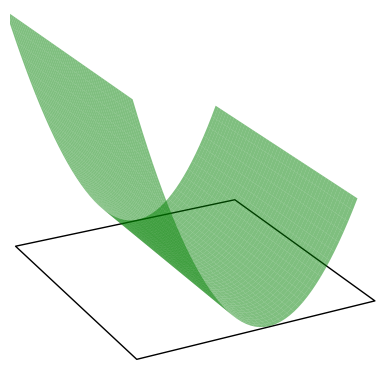

Here is the Python script that generated this plot:
import matplotlib.animation as animation
import matplotlib.pyplot as plt
import numpy as np
from scipy.integrate import solve_ivp

K1 = 1
K2 = 1
k1 = -1  # mu
k2 = 1  # lambda


def u(x):
    x1, x2 = x
    return -K1 * x1 - K2 * x2


def nonlinear_system(t, x):
    x1, x2 = x
    x1_dot = k1 * x1
    x2_dot = k2 * x2 - k2 * x1**2 + u(x)
    return np.array([x1_dot, x2_dot])


def koopman_linear_system(t, z):
    x = z[:2]
    A = np.array(([k1, 0, 0], [0, k2, -k2], [0, 0, 2 * k1]))
    B = np.array([0, 1, 0])
    z_dot = A @ z + B * u(x)
    return z_dot


fig = plt.figure()
ax = fig.add_subplot(projection="3d", computed_zorder=False)

ax.set_xlim(-5, 5)
ax.set_ylim(-5, 5)
ax.set_zlim(0, 25)
ax.view_init(23, -118)
ax.set_axis_off()

t_span = (0, 50)
t_eval = np.linspace(*t_span, 5000)

data = {"nonlinear_system": {}, "koopman_linear_system": {}}


def set_solution(data, sol):
    data["time"] = sol.t
    data["traj"] = sol.y


set_solution(
    data=data["nonlinear_system"],
    sol=solve_ivp(nonlinear_system, t_span=t_span, y0=(-5, 5), t_eval=t_eval),
)
set_solution(
    data=data["koopman_linear_system"],
    sol=solve_ivp(koopman_linear_system, t_span=t_span, y0=(-5, 5, 25), t_eval=t_eval),
)


class Trajectory:
    def __init__(self, color="k"):
        (self.line,) = ax.plot([], [], [], color=color, zorder=4)
        self.head = ax.scatter([], [], [], marker="o", color=color, zorder=4)
        self.artists = [self.line, self.head]

    def set_data(self, traj_data):
        # traj_data: (3, N)
        self.line.set_data_3d(*traj_data)
        self.head._offsets3d = traj_data[:, -1][:, None]


class ProjectionLine:
    def __init__(self, start=np.zeros(3), end=np.zeros(3), **kwargs):
        data = np.vstack((start, end))
        self.artists = (self.line,) = ax.plot(
            *data.T, **dict(linestyle="--", color="k", zorder=4) | kwargs
        )

    def set_data(self, start, end):
        data = np.vstack((start, end))
        self.line.set_data_3d(*data.T)

    def remove(self):
        for a in self.artists:
            a.remove()


class Surface:
    def __init__(self, X, Y, Z, **kwargs):
        self.artists = [
            ax.plot_surface(
                X, Y, Z, **dict(facecolor="w", edgecolor="k", zorder=1) | kwargs
            )
        ]


X, Y = np.meshgrid((-6, 5), (-6, 6))
plane = Surface(X, Y, X * 0)

X, Y = np.meshgrid(np.linspace(-6, 4, 50), np.linspace(-6, 6, 50))
koopman_surface = Surface(X, Y, X**2, facecolor="g", linewidth=0, alpha=0.5)

nonlinear_traj = Trajectory("r")
koopman_traj = Trajectory("b")
proj_line = ProjectionLine()

artists = (
    plane.artists
    + koopman_surface.artists
    + nonlinear_traj.artists
    + koopman_traj.artists
    + proj_line.artists
)

temp_projs = []


def init():
    while len(temp_projs):
        temp_projs.pop().remove()
    return artists


def update(i):
    nonlinear_traj.set_data(
        np.pad(data["nonlinear_system"]["traj"][:, : i + 1], ((0, 1), (0, 0)))
    )
    koopman_traj.set_data(data["koopman_linear_system"]["traj"][:, : i + 1])
    proj_line.set_data(
        start=np.hstack((data["nonlinear_system"]["traj"][:, i], 0)),
        end=data["koopman_linear_system"]["traj"][:, i],
    )
    if i % 20 == 0:
        temp_projs.append(
            ProjectionLine(
                linestyle=":",
                start=np.hstack((data["nonlinear_system"]["traj"][:, i], 0)),
                end=data["koopman_linear_system"]["traj"][:, i],
            )
        )

    return artists


ani = animation.FuncAnimation(fig, func=update, init_func=init, frames=300, interval=20)
plt.show()
